Run: headless pygame with SDL's dummy video driver; simulated clock (each Clock.tick advances the game by its frame time, no real sleeping); random seed 0; keys injected as events and as key.get_pressed() state; no mouse input.
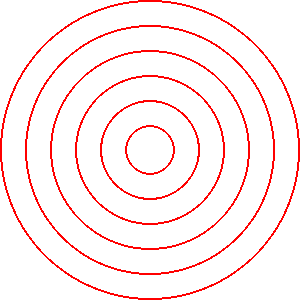
Frame 1 of 4 · flips 1–60 · no input
Frame 2 of 4 · flips 61–180 · tapped SPACE, RETURN · held RIGHT (→), D · screen unchanged from frame 1, image omitted
Frame 3 of 4 · flips 181–300 · held DOWN (↓), S · screen unchanged from frame 2, image omitted
Frame 4 of 4 · flips 301–420 · held LEFT (←), A, UP (↑), W · screen unchanged from frame 3, image omitted

The pygame program that drew these frames:

# -*- acsection: general-init -*-
import pygame as pg

# inicijalizujemo rad biblioteke PyGame
pg.init()

# postavljamo naslov prozora
pg.display.set_caption("Концентрични кругови")
# otvaramo prozor dimenzije 300x300 piksela
(sirina, visina) = (300, 300)
prozor = pg.display.set_mode((sirina, visina))
# -*- acsection: main -*-

# bojimo pozadinu prozora u belu
prozor.fill(pg.Color("white"))

centar = (sirina // 2, visina // 2) # centar kruga je u centru prozora
br_krugova = 6
r_korak = sirina / (2*br_krugova)

for i in range(1, br_krugova + 1):
    pg.draw.circle(prozor, pg.Color("red"), centar, round(i * r_korak), 2)

# -*- acsection: after-main -*-
# osvezavamo sadrzaja prozora
pg.display.update()

# petlja obrade dogadjaja - cekamo dok korisnik ne iskljuci prozor
while pg.event.wait().type != pg.QUIT:
    pass

# iskljucujemo rad biblioteke PyGame
pg.quit()
